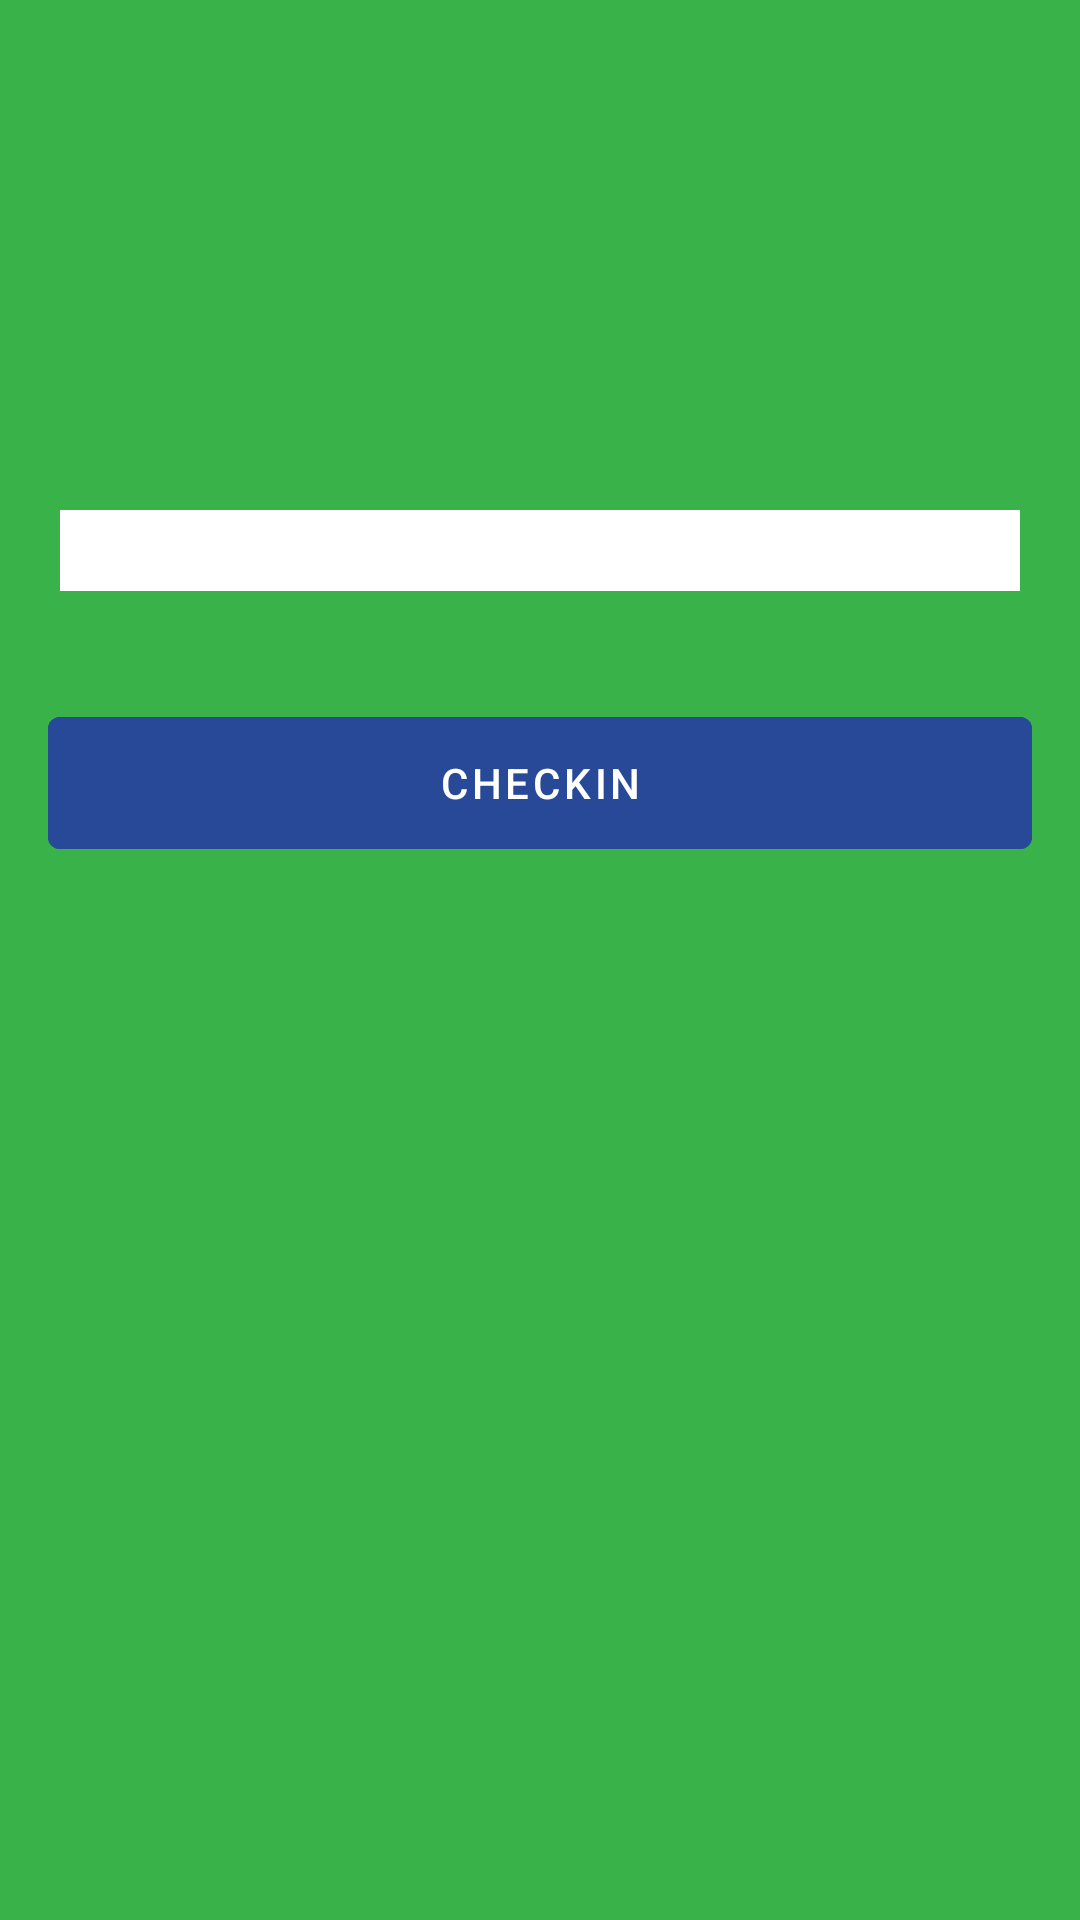

The Android layout XML behind this screen, and the referenced resources:
<!-- AndroidManifest.xml: application theme Theme.PRMSCEmployeeApp -->
<!-- res/layout/fragment_home2.xml -->
<?xml version="1.0" encoding="utf-8"?>
<androidx.constraintlayout.widget.ConstraintLayout xmlns:android="http://schemas.android.com/apk/res/android"
    xmlns:app="http://schemas.android.com/apk/res-auto"
    xmlns:tools="http://schemas.android.com/tools"
    android:layout_width="match_parent"
    android:layout_height="match_parent"
    android:paddingTop="@dimen/top_margin"
    tools:context=".ui.home.HomeFragment">

    <LinearLayout
        android:layout_width="0dp"
        android:layout_height="0dp"
        android:orientation="vertical"
        android:background="@drawable/background_top_rounded_white"
        app:layout_constraintBottom_toBottomOf="parent"
        app:layout_constraintEnd_toEndOf="parent"
        app:layout_constraintStart_toStartOf="parent"
        app:layout_constraintTop_toTopOf="parent">

    <TextView
        android:id="@+id/text_home"
        android:layout_width="match_parent"
        android:layout_height="wrap_content"
        android:textAlignment="center"
        android:textColor="@color/black"
        android:layout_margin="20dp"
        android:textSize="20sp"
        android:background="@color/white"
        tools:text="Welcome, John Doe"/>

        <Button
            android:id="@+id/checkin"
            android:layout_width="match_parent"
            android:layout_height="?attr/actionBarSize"
            android:layout_gravity="start"
            android:layout_margin="16dp"
            android:backgroundTint="@color/app_blue"
            android:text="@string/checkin"
            android:enabled="false"
            android:textColor="@color/white"
            app:layout_constraintBottom_toBottomOf="parent"
            app:layout_constraintEnd_toEndOf="parent"
            app:layout_constraintStart_toStartOf="parent" />

    </LinearLayout>
</androidx.constraintlayout.widget.ConstraintLayout>
<!-- resources referenced by this layout -->
<resources>
  <color name="app_blue">#274998</color>
  <color name="black">#FF000000</color>
  <color name="white">#FFFFFFFF</color>
  <dimen name="top_margin">150dp</dimen>
  <string name="checkin">Checkin</string>
  <style name="Theme.PRMSCEmployeeApp" parent="Theme.MaterialComponents.DayNight.DarkActionBar">
          
          <item name="colorPrimary">@color/app_blue</item>
          <item name="colorPrimaryVariant">@color/purple_700</item>
          <item name="colorOnPrimary">@color/white</item>
          
          <item name="colorSecondary">@color/teal_200</item>
          <item name="colorSecondaryVariant">@color/teal_700</item>
          <item name="colorOnSecondary">@color/black</item>
          
          <item name="android:statusBarColor">@color/app_green</item>
          
          <item name="android:background">@color/app_green</item>
          
  
      </style>
  <color name="purple_700">#FF3700B3</color>
  <color name="teal_200">#FF03DAC5</color>
  <color name="teal_700">#FF018786</color>
  <color name="app_green">#39B349</color>
</resources>
